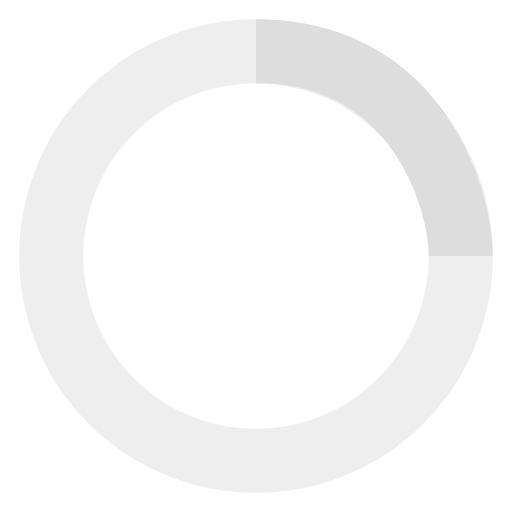
t = 0.00 s
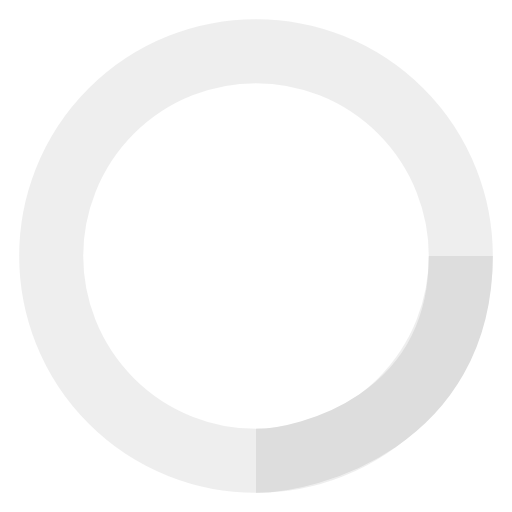
t = 0.25 s
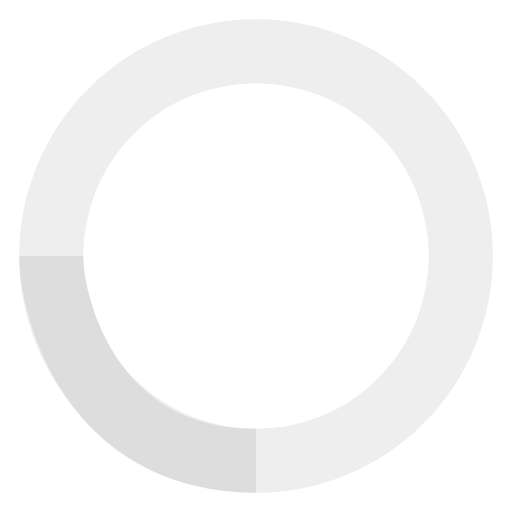
t = 0.50 s
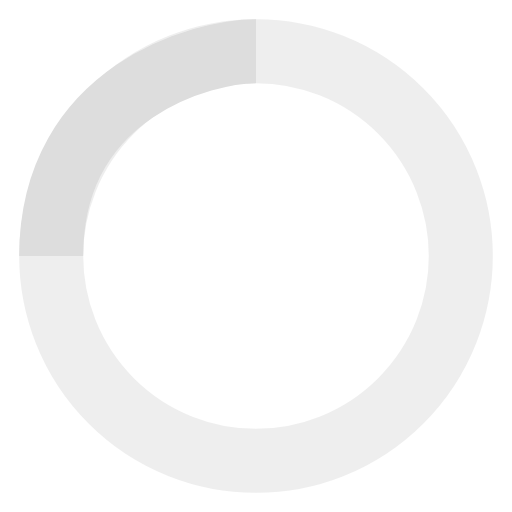
t = 0.75 s

The animated SVG that drew these frames (rendered in a browser with its animation timeline set to each time). Animation: 1 SMIL element (animateTransform=1); one cycle of 1.00 s, repeats indefinitely.

<svg xmlns="http://www.w3.org/2000/svg" viewBox="0 0 80 80" stroke="#fff"><g fill="none" fill-rule="evenodd"><g transform="translate(8 8)" stroke="#dddddd" stroke-width="10"><circle cx="32" cy="32" r="32" stroke-opacity=".5"/><path d="m64 32c0-7.94-6.06-32-32-32"><animateTransform attributeName="transform" dur="1s" from="0 32 32" repeatCount="indefinite" to="360 32 32" type="rotate"/></path></g></g></svg>
